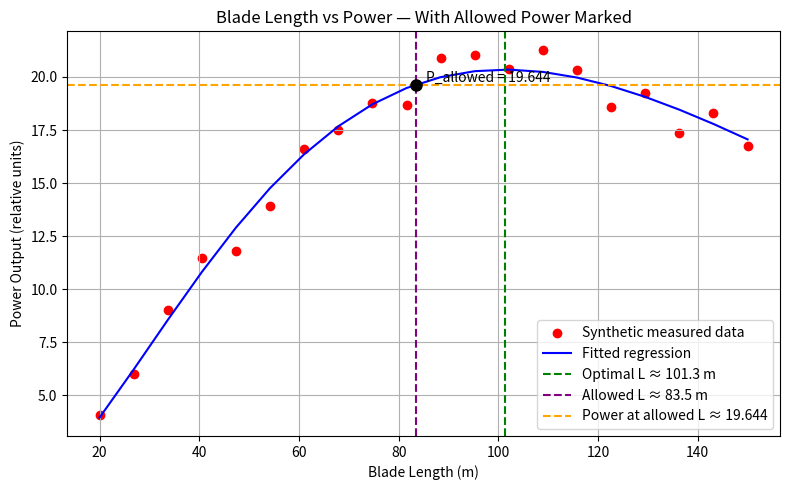

Write Python code to recreate this figure.
import numpy as np
import matplotlib.pyplot as plt
from scipy.optimize import curve_fit

# Synthetic experimental data
L = np.linspace(20, 150, 20)

def realistic_power(L, k1, k2):
    return k1 * L**2 * np.exp(-k2 * L)

true_k1, true_k2 = 0.015, 0.02
P_true = realistic_power(L, true_k1, true_k2)

rng = np.random.default_rng(42)
P_measured = P_true * (1 + 0.05 * rng.standard_normal(len(L)))

# Fit regression
popt, _ = curve_fit(realistic_power, L, P_measured, p0=[0.01, 0.01])
k1_fit, k2_fit = popt
P_fit = realistic_power(L, k1_fit, k2_fit)

# Optimal blade length (mathematical optimum)
L_opt = 2 / k2_fit
P_opt = realistic_power(L_opt, k1_fit, k2_fit)

# Allowed blade length
max_L_allowed = 83.47   
P_allowed = realistic_power(max_L_allowed, k1_fit, k2_fit)

# Plot with horizontal 
plt.figure(figsize=(8,5))

plt.scatter(L, P_measured, color='r', label='Synthetic measured data')
plt.plot(L, P_fit, 'b-', label='Fitted regression')

# Vertical lines for optimum and allowed
plt.axvline(L_opt, color='g', linestyle='--', label=f'Optimal L ≈ {L_opt:.1f} m')
plt.axvline(max_L_allowed, color='purple', linestyle='--',
            label=f'Allowed L ≈ {max_L_allowed:.1f} m')

# Horizontal line for allowed power
plt.axhline(P_allowed, color='orange', linestyle='--',
            label=f'Power at allowed L ≈ {P_allowed:.3f}')

# Mark the intersection point
plt.plot(max_L_allowed, P_allowed, 'ko', markersize=8)

# Label the point on the graph
plt.text(max_L_allowed + 2, P_allowed,
         f"P_allowed = {P_allowed:.3f}",
         fontsize=10, color='black', va='bottom')

plt.xlabel('Blade Length (m)')
plt.ylabel('Power Output (relative units)')
plt.title('Blade Length vs Power — With Allowed Power Marked')
plt.legend()
plt.grid(True)
plt.tight_layout()
plt.show()

# STEP 6 — Print results
print(f"Fitted model: P(L) = {k1_fit:.4f} * L^2 * exp(-{k2_fit:.4f} * L)")
print(f"Optimal blade length (max power): L_opt = {L_opt:.2f} m,   P_opt = {P_opt:.4f}")
print(f"Your allowed blade length:         L_allowed = {max_L_allowed:.2f} m")
print(f"Predicted power at L_allowed:      P_allowed = {P_allowed:.4f}")
